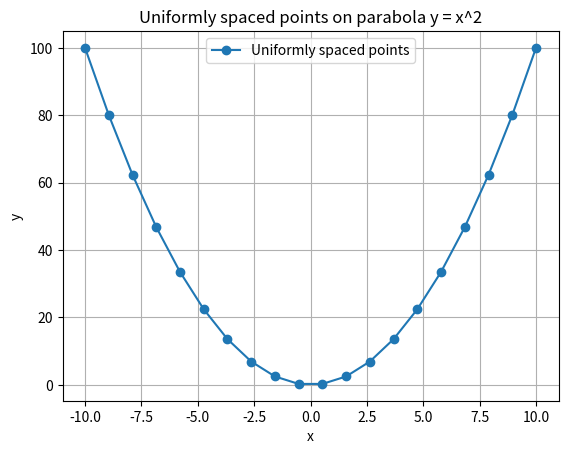

This figure's Python source:
import numpy as np
import matplotlib.pyplot as plt

n = 20
x_min = -10
x_max = 10

# Generate uniformly spaced x values
x = np.linspace(x_min, x_max, n)

# Parabola equation
y = x**2

# Plotting
plt.plot(x, y, 'o-', label='Uniformly spaced points')
plt.xlabel('x')
plt.ylabel('y')
plt.title('Uniformly spaced points on parabola y = x^2')
plt.grid(True)
plt.legend()
plt.show()
